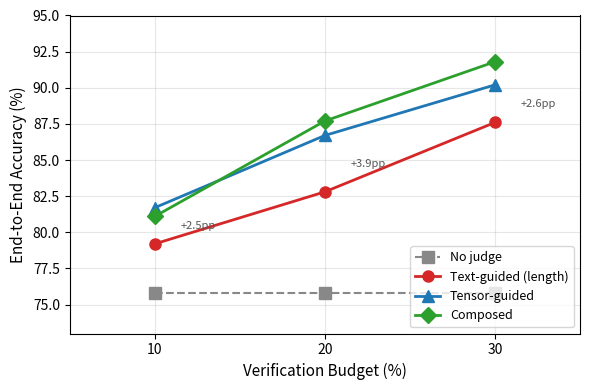

Write the Python code that produced this figure. (Note: this script raises an exception after producing the figure.)
#!/usr/bin/env python3
"""Regenerate the budget curve figure with the length-only text baseline.

Text baseline now uses response length alone (AUC 0.85-0.97 per model),
the strongest available text-channel signal. Previous versions used a
mixed judge (self-report + hedging + length) that was hobbled by the
inverted self-report signal.
"""

import matplotlib.pyplot as plt
import matplotlib
matplotlib.use("Agg")
import numpy as np

# Data from consistent Monte Carlo simulation (1000 trials, seed=42)
# with stratified evaluator labels (75/80 human calibration, 93.8%)
# Text baseline uses raw word count (the strongest text-channel signal,
# per-model AUC 0.85-0.97), not the lossy length_score heuristic.
data = {
    "No judge":                [75.8, 75.8, 75.8],
    "Text-guided (length)":    [79.2, 82.8, 87.6],
    "Tensor-guided":           [81.7, 86.7, 90.2],
    "Composed":                [81.1, 87.7, 91.8],
}

budgets = [10, 20, 30]

fig, ax = plt.subplots(1, 1, figsize=(6, 4))

styles = {
    "No judge":              {"color": "#888888", "marker": "s", "linestyle": "--", "linewidth": 1.5},
    "Text-guided (length)":  {"color": "#d62728", "marker": "o", "linestyle": "-", "linewidth": 2},
    "Tensor-guided":         {"color": "#1f77b4", "marker": "^", "linestyle": "-", "linewidth": 2},
    "Composed":              {"color": "#2ca02c", "marker": "D", "linestyle": "-", "linewidth": 2},
}

for label, values in data.items():
    s = styles[label]
    ax.plot(budgets, values, label=label, marker=s["marker"],
            linestyle=s["linestyle"], linewidth=s["linewidth"],
            color=s["color"], markersize=8)

# Annotate the growing gap at each budget level
for i, b in enumerate(budgets):
    tensor_y = data["Tensor-guided"][i]
    length_y = data["Text-guided (length)"][i]
    gap = tensor_y - length_y
    mid_y = (tensor_y + length_y) / 2
    ax.annotate(f"+{gap:.1f}pp",
                xy=(b, mid_y), fontsize=8, color="#555555",
                ha="left", va="center",
                xytext=(b + 1.5, mid_y))

ax.set_xlabel("Verification Budget (%)", fontsize=11)
ax.set_ylabel("End-to-End Accuracy (%)", fontsize=11)
ax.set_xticks(budgets)
ax.set_xlim(5, 35)
ax.set_ylim(73, 95)
ax.legend(loc="lower right", fontsize=9)
ax.grid(True, alpha=0.3)

plt.tight_layout()

# Save to paper figures directory
outpath = "papers/sosp/figures/exp27_aggregate_budget_curve.pdf"
fig.savefig(outpath, bbox_inches="tight")
print(f"Saved: {outpath}")

# Also save PNG for quick preview
outpath_png = "papers/sosp/figures/exp27_aggregate_budget_curve.png"
fig.savefig(outpath_png, bbox_inches="tight", dpi=150)
print(f"Saved: {outpath_png}")
